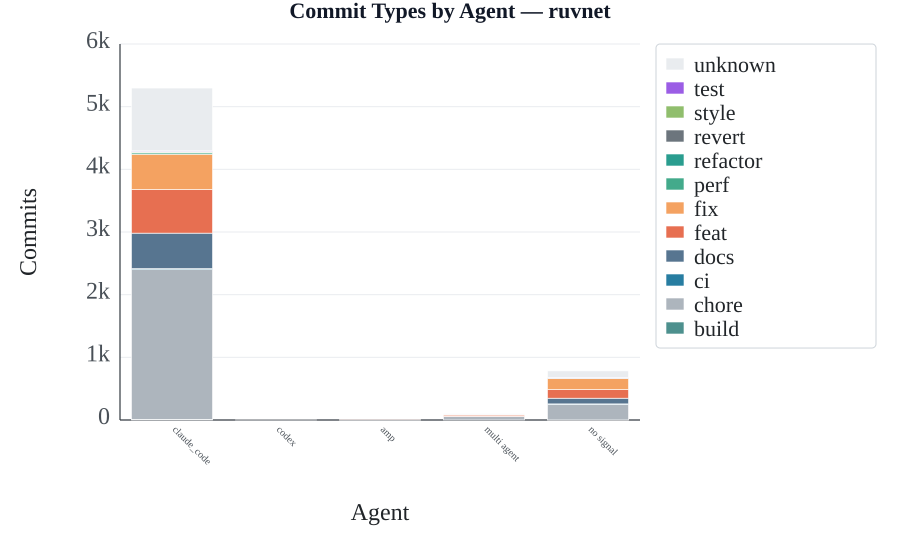

The data file committed next to this chart (first rows):
agent, commits_total, commits_build, commits_chore, commits_ci, commits_docs, commits_feat, commits_fix, commits_perf, commits_refactor, commits_revert, commits_style, commits_test, commits_unknown
amp, 3, 0, 1, 0, 0, 2, 0, 0, 0, 0, 0, 0, 0
claude_code, 5297, 11, 2390, 15, 566, 696, 564, 21, 10, 0, 11, 11, 1002
codex, 1, 0, 0, 0, 0, 0, 0, 0, 0, 0, 0, 0, 1
multi agent, 99, 0, 55, 0, 4, 19, 7, 0, 1, 0, 0, 0, 13
no signal, 784, 1, 248, 8, 91, 138, 173, 3, 4, 4, 0, 7, 107
